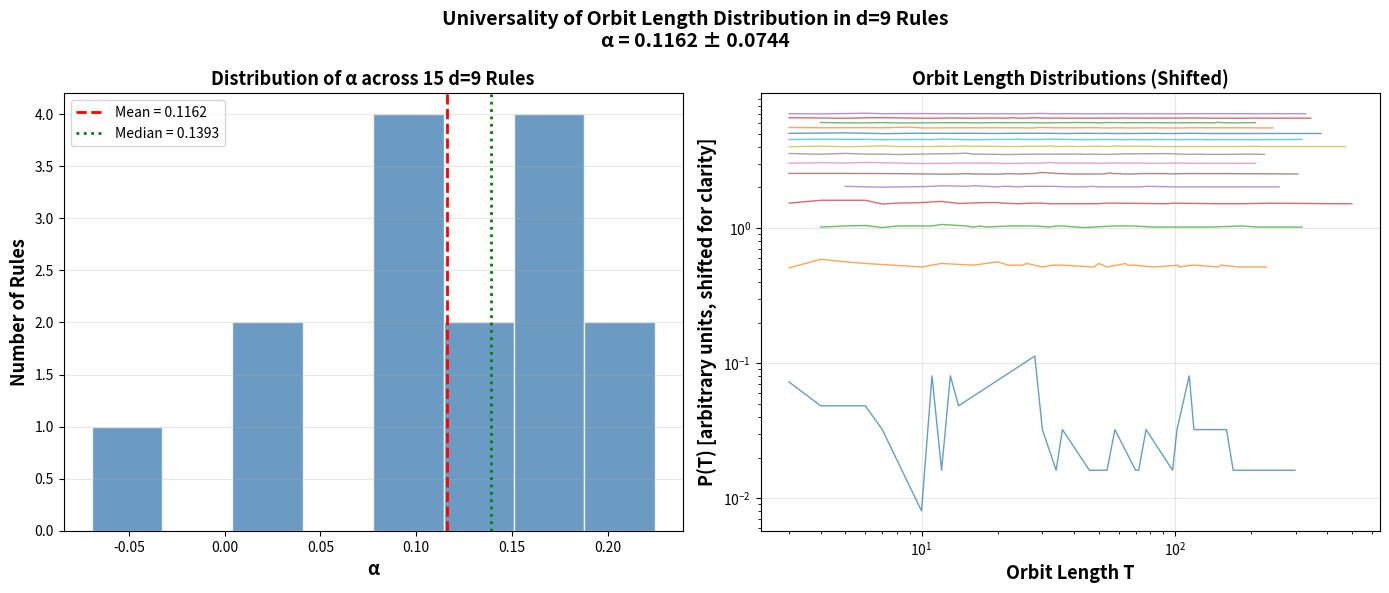

Recreate this plot in Python.
import numpy as np
import matplotlib.pyplot as plt
from itertools import product
from collections import Counter

# ============================================================
# Setup
# ============================================================
otimes = np.array([[-1, 1, 0], [1, 0, -1], [0, -1, 1]])

def state_to_idx(val):
    return val + 1

def apply_otimes(a, b):
    return otimes[state_to_idx(a), state_to_idx(b)]

def f_to_array(f_values):
    f = np.zeros((3, 3, 3), dtype=int)
    for idx, val in enumerate(f_values):
        i = idx // 9
        j = (idx % 9) // 3
        k = idx % 3
        f[i, j, k] = val
    return f

def apply_rule(f, s_left, s_self, s_right, r):
    f_out = f[state_to_idx(s_left), state_to_idx(s_self), state_to_idx(s_right)]
    sigma_new = apply_otimes(f_out, r)
    r_new = s_self
    return sigma_new, r_new

def config_to_idx(config, L):
    idx = 0
    for val in config:
        idx = idx * 3 + (val + 1)
    return idx

def compute_orbit_lengths(f, L):
    states = [-1, 0, 1]
    n_states = 3**(2*L)
    visited = np.zeros(n_states, dtype=bool)
    orbit_lengths = []
    
    for config in product(states, repeat=2*L):
        idx = config_to_idx(config, L)
        if visited[idx]:
            continue
        
        current = config
        length = 0
        while not visited[config_to_idx(current, L)]:
            visited[config_to_idx(current, L)] = True
            length += 1
            
            sigmas = list(current[0::2])
            rs = list(current[1::2])
            new_config = []
            for i in range(L):
                s_left = sigmas[(i-1) % L]
                s_self = sigmas[i]
                s_right = sigmas[(i+1) % L]
                new_s, new_r = apply_rule(f, s_left, s_self, s_right, rs[i])
                new_config.append(new_s)
                new_config.append(new_r)
            current = tuple(new_config)
            
            if length > 50000:
                break
        
        orbit_lengths.append(length)
    
    return np.array(orbit_lengths)

def get_d_value(f):
    """Compute d-value for L=3"""
    def F_index(sigma_i, r_i, sigma_next, r_next):
        idx = 0
        for val in [sigma_i, r_i, sigma_next, r_next]:
            idx = idx * 3 + (val + 1)
        return idx
    
    states = [-1, 0, 1]
    L = 3
    n_configs = 3**(2*L)
    M = np.zeros((n_configs, 81), dtype=float)
    row = 0
    
    for config in product(states, repeat=2*L):
        sigmas = list(config[0::2])
        rs = list(config[1::2])
        
        sigmas_new = [0]*L
        rs_new = [0]*L
        for i in range(L):
            s_left = sigmas[(i-1)%L]
            s_self = sigmas[i]
            s_right = sigmas[(i+1)%L]
            sigmas_new[i], rs_new[i] = apply_rule(f, s_left, s_self, s_right, rs[i])
        
        for i in range(L):
            i_next = (i+1)%L
            M[row, F_index(sigmas_new[i], rs_new[i], sigmas_new[i_next], rs_new[i_next])] += 1
            M[row, F_index(sigmas[i], rs[i], sigmas[i_next], rs[i_next])] -= 1
        row += 1
    
    rank = np.linalg.matrix_rank(M)
    return 81 - rank

def fit_alpha(orbit_lengths, T_min=3):
    """Fit P(T) ~ T^{-alpha}"""
    counter = Counter(orbit_lengths)
    T_vals = np.array(sorted([t for t in counter.keys() if t >= T_min]))
    counts = np.array([counter[t] for t in T_vals])
    P = counts / np.sum(counts)
    
    valid = counts > 0
    log_T = np.log(T_vals[valid])
    log_P = np.log(P[valid])
    
    coeffs = np.polyfit(log_T, log_P, 1)
    return -coeffs[0]

# ============================================================
# Find d=9 rules
# ============================================================

print("Finding d=9 rules...")
np.random.seed(42)

d9_rules = []
d9_f_arrays = []
attempts = 0

while len(d9_rules) < 15 and attempts < 5000:
    f_vec = np.random.choice([-1, 0, 1], 27)
    f_arr = f_to_array(f_vec)
    d = get_d_value(f_arr)
    
    if d == 9:
        d9_rules.append(f_vec)
        d9_f_arrays.append(f_arr)
        print(f"  Found #{len(d9_rules)} (attempt {attempts+1})")
    
    attempts += 1

print(f"\nFound {len(d9_rules)} d=9 rules")

# ============================================================
# Compute orbit lengths for each rule (L=4)
# ============================================================

print(f"\nComputing orbit lengths (L=4)...")
all_alphas = []

for idx, f_arr in enumerate(d9_f_arrays):
    print(f"  Rule {idx+1}/{len(d9_f_arrays)}...")
    orbit_lengths = compute_orbit_lengths(f_arr, 4)
    alpha = fit_alpha(orbit_lengths)
    all_alphas.append(alpha)
    print(f"    Orbits: {len(orbit_lengths)}, α = {alpha:.4f}")

all_alphas = np.array(all_alphas)

# ============================================================
# Results
# ============================================================

print(f"\n{'='*70}")
print(f"RESULTS: α for {len(all_alphas)} d=9 rules")
print(f"{'='*70}")
print(f"  α values: {all_alphas}")
print(f"  Mean α = {np.mean(all_alphas):.4f}")
print(f"  Std α  = {np.std(all_alphas):.4f}")
print(f"  Median α = {np.median(all_alphas):.4f}")
print(f"  Min α = {np.min(all_alphas):.4f}")
print(f"  Max α = {np.max(all_alphas):.4f}")

# ============================================================
# Plot
# ============================================================

fig, (ax1, ax2) = plt.subplots(1, 2, figsize=(14, 6))

# 1. Histogram of α values
ax1.hist(all_alphas, bins=8, color='steelblue', edgecolor='white', alpha=0.8)
ax1.axvline(x=np.mean(all_alphas), color='red', linestyle='--', linewidth=2, 
            label=f'Mean = {np.mean(all_alphas):.4f}')
ax1.axvline(x=np.median(all_alphas), color='green', linestyle=':', linewidth=2, 
            label=f'Median = {np.median(all_alphas):.4f}')
ax1.set_xlabel('α', fontsize=13, fontweight='bold')
ax1.set_ylabel('Number of Rules', fontsize=13, fontweight='bold')
ax1.set_title(f'Distribution of α across {len(all_alphas)} d=9 Rules', 
              fontsize=13, fontweight='bold')
ax1.legend(fontsize=10)
ax1.grid(True, alpha=0.3, axis='y')

# 2. Overlay all power laws (normalized)
ax2.set_xlabel('Orbit Length T', fontsize=13, fontweight='bold')
ax2.set_ylabel('P(T) [arbitrary units, shifted for clarity]', fontsize=13, fontweight='bold')
ax2.set_title('Orbit Length Distributions (Shifted)', fontsize=13, fontweight='bold')

T_range = np.logspace(0, 3, 100)
for idx, (f_arr, alpha) in enumerate(zip(d9_f_arrays, all_alphas)):
    orbit_lengths = compute_orbit_lengths(f_arr, 4)
    counter = Counter(orbit_lengths)
    T_vals = np.array(sorted([t for t in counter.keys() if t >= 3]))
    counts = np.array([counter[t] for t in T_vals])
    P = counts / np.sum(counts)
    
    # Shift for visibility
    shift = idx * 0.5
    ax2.loglog(T_vals, P + shift, '-', linewidth=1, alpha=0.7, 
               label=f'α={alpha:.3f}' if idx < 5 else '')

ax2.grid(True, alpha=0.3)

plt.suptitle(f'Universality of Orbit Length Distribution in d=9 Rules\n'
             f'α = {np.mean(all_alphas):.4f} ± {np.std(all_alphas):.4f}', 
             fontsize=14, fontweight='bold')
plt.tight_layout()
plt.savefig('alpha_universality.png', dpi=150, bbox_inches='tight')
print("\nSaved: alpha_universality.png")

# ============================================================
# Conclusion
# ============================================================

print(f"\n{'='*70}")
print(f"CONCLUSION")
print(f"{'='*70}")

cv = np.std(all_alphas) / np.mean(all_alphas)
print(f"\nCoefficient of variation: {cv:.4f}")

if cv < 0.2:
    print(f"\n✓ α is UNIVERSAL across d=9 rules!")
    print(f"  α = {np.mean(all_alphas):.4f} ± {np.std(all_alphas):.4f}")
    print(f"  This is a new universal exponent for ternary ERCA.")
else:
    print(f"\nα shows significant variation across rules.")
    print(f"  Not universal, but possibly correlated with other quantities.")

plt.show()
